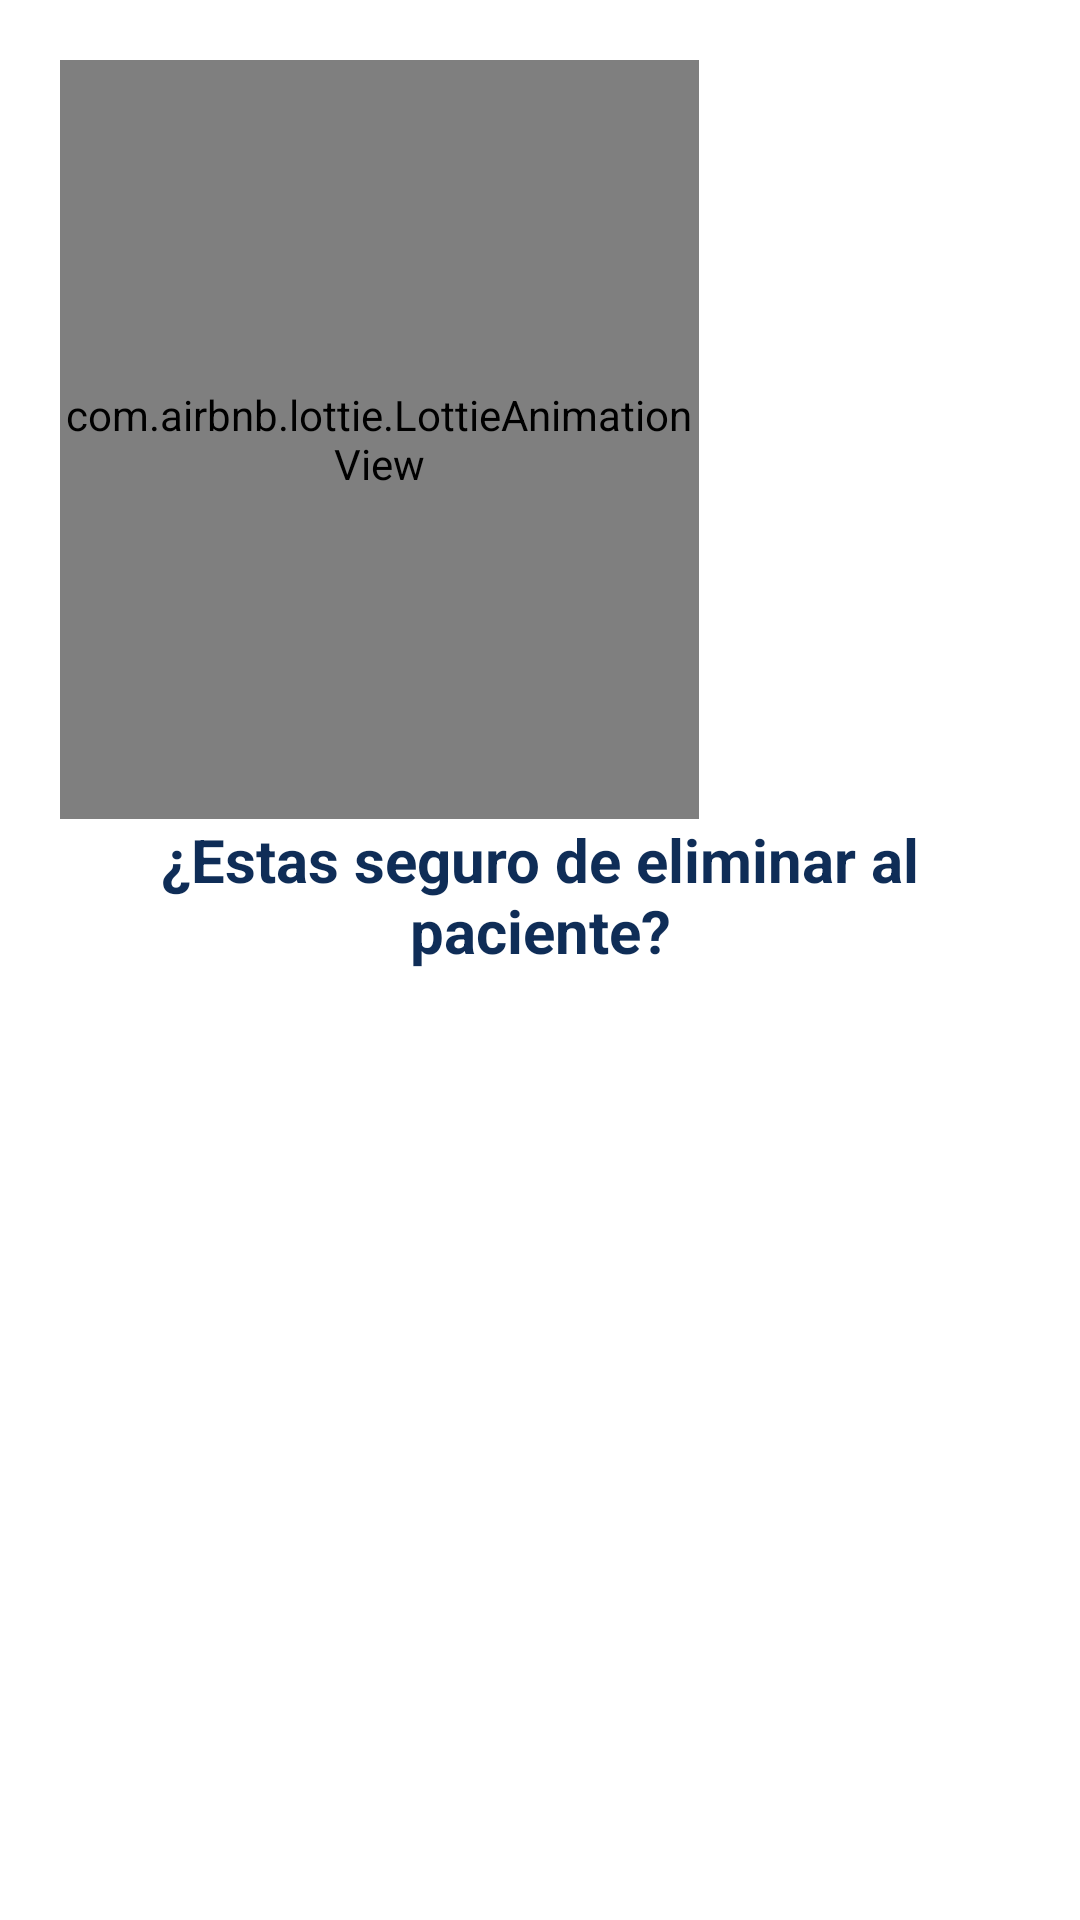

Layout XML and referenced resources for this Android screen:
<!-- AndroidManifest.xml: application theme Theme.HospitalBloom1B -->
<!-- res/layout/dialog_eliminar.xml -->
<?xml version="1.0" encoding="utf-8"?>
<LinearLayout xmlns:android="http://schemas.android.com/apk/res/android"
    android:layout_width="match_parent"
    android:layout_height="wrap_content"
    xmlns:app="http://schemas.android.com/apk/res-auto"
    android:orientation="vertical"
    android:padding="20dp">

    <com.airbnb.lottie.LottieAnimationView
        android:layout_width="213dp"
        android:layout_height="253dp"

        app:lottie_autoPlay="true"
        app:lottie_loop="true"
        app:lottie_rawRes="@raw/advise">

    </com.airbnb.lottie.LottieAnimationView>

    <TextView
        android:id="@+id/dialogTitle"
        android:layout_width="wrap_content"
        android:layout_height="wrap_content"
        android:text="¿Estas seguro de eliminar al paciente?"
        android:textAlignment="center"
        android:textColor="@color/azul"
        android:textSize="20sp"
        android:textStyle="bold" />

    <Button
        android:id="@+id/btnDialogYes"
        style="@style/RoundedButton"
        android:layout_width="wrap_content"
        android:layout_height="wrap_content"
        android:layout_gravity="center"
        android:layout_marginTop="20dp"
        android:backgroundTint="@color/azul"
        android:text="Si" />
    <Button
        android:id="@+id/btnDialogNo"
        style="@style/RoundedButton"
        android:layout_width="wrap_content"
        android:layout_height="wrap_content"
        android:layout_gravity="center"
        android:layout_marginTop="20dp"
        android:backgroundTint="@color/azul"
        android:text="No" />
</LinearLayout>
<!-- resources referenced by this layout -->
<resources>
  <color name="azul">#0F2D57</color>
  <style name="RoundedButton" parent="Widget.MaterialComponents.Button">
          <item name="shapeAppearance">@style/RoundedButtonShape</item>
      </style>
  <style name="Theme.HospitalBloom1B" parent="Theme.MaterialComponents.DayNight.NoActionBar">
          
          <item name="colorPrimary">@color/purple_500</item>
          <item name="colorPrimaryVariant">@color/purple_700</item>
          <item name="colorOnPrimary">@color/white</item>
          
          <item name="colorSecondary">@color/teal_200</item>
          <item name="colorSecondaryVariant">@color/teal_700</item>
          <item name="colorOnSecondary">@color/black</item>
          
          <item name="android:statusBarColor">?attr/colorPrimaryVariant</item>
          
          <item name="buttonStyle">@style/RoundedButton</item>
      </style>
  <style name="RoundedButtonShape" parent="ShapeAppearance.MaterialComponents">
          <item name="cornerFamily">rounded</item>
          <item name="cornerSize">50%</item>
      </style>
  <color name="purple_500">#FF6200EE</color>
  <color name="purple_700">#FF3700B3</color>
  <color name="white">#FFFFFFFF</color>
  <color name="teal_200">#FF03DAC5</color>
  <color name="teal_700">#FF018786</color>
  <color name="black">#FF000000</color>
</resources>
